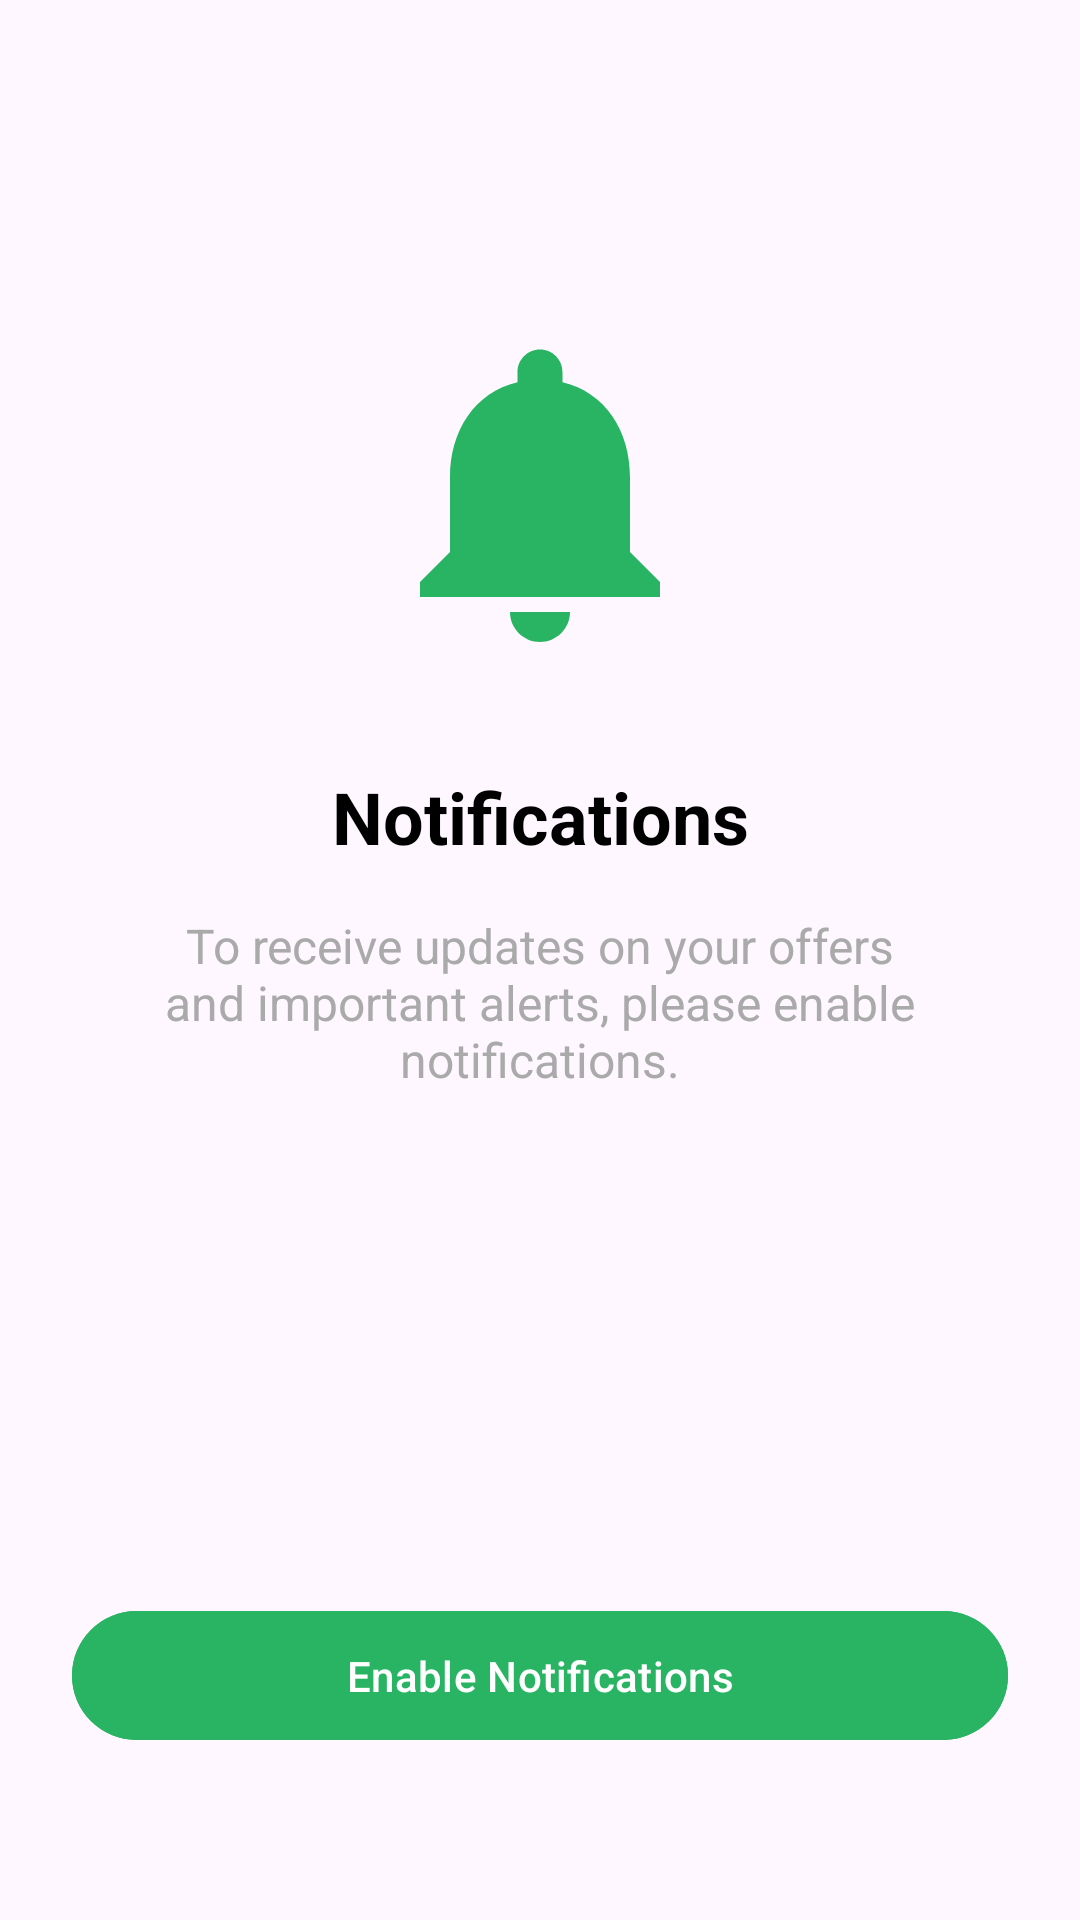

This screen was rendered from an Android layout file. Write that file and the resources it references.
<!-- AndroidManifest.xml: application theme Theme.UpcycleConnect -->
<!-- res/layout/activity_notification_setup.xml -->
<?xml version="1.0" encoding="utf-8"?>
<androidx.constraintlayout.widget.ConstraintLayout xmlns:android="http://schemas.android.com/apk/res/android"
    xmlns:app="http://schemas.android.com/apk/res-auto"
    xmlns:tools="http://schemas.android.com/tools"
    android:id="@+id/main"
    android:layout_width="match_parent"
    android:layout_height="match_parent"
    android:padding="24dp"
    tools:context=".NotificationSetupActivity">

    <ImageView
        android:id="@+id/notificationIcon"
        android:layout_width="120dp"
        android:layout_height="120dp"
        android:layout_marginTop="80dp"
        android:src="@drawable/ic_notifications_setup"
        app:layout_constraintEnd_toEndOf="parent"
        app:layout_constraintStart_toStartOf="parent"
        app:layout_constraintTop_toTopOf="parent"
        app:tint="@color/primary_green" />

    <TextView
        android:id="@+id/titleText"
        android:layout_width="wrap_content"
        android:layout_height="wrap_content"
        android:layout_marginTop="32dp"
        android:text="@string/notifications_title"
        android:textColor="@android:color/black"
        android:textSize="24sp"
        android:textStyle="bold"
        app:layout_constraintEnd_toEndOf="parent"
        app:layout_constraintStart_toStartOf="parent"
        app:layout_constraintTop_toBottomOf="@id/notificationIcon" />

    <TextView
        android:id="@+id/descriptionText"
        android:layout_width="0dp"
        android:layout_height="wrap_content"
        android:layout_marginTop="16dp"
        android:gravity="center"
        android:text="@string/notifications_setup_description"
        android:textColor="@android:color/darker_gray"
        android:textSize="16sp"
        app:layout_constraintEnd_toEndOf="parent"
        app:layout_constraintStart_toStartOf="parent"
        app:layout_constraintTop_toBottomOf="@id/titleText" />

    <com.google.android.material.button.MaterialButton
        android:id="@+id/grantPermissionBtn"
        android:layout_width="match_parent"
        android:layout_height="wrap_content"
        android:layout_marginBottom="32dp"
        android:padding="12dp"
        android:text="@string/enable_notifications_btn"
        android:backgroundTint="@color/primary_green"
        app:layout_constraintBottom_toBottomOf="parent"
        app:layout_constraintEnd_toEndOf="parent"
        app:layout_constraintStart_toStartOf="parent" />

</androidx.constraintlayout.widget.ConstraintLayout>
<!-- resources referenced by this layout -->
<resources>
  <color name="primary_green">#28B463</color>
  <!-- drawable ic_notifications_setup (drawable) -->
  <vector xmlns:android="http://schemas.android.com/apk/res/android"
      android:width="120dp"
      android:height="120dp"
      android:viewportWidth="24"
      android:viewportHeight="24">
      <path
          android:fillColor="#000000"
          android:pathData="M12,22c1.1,0 2,-0.9 2,-2h-4c0,1.1 0.9,2 2,2zm6,-6v-5c0,-3.07 -1.63,-5.64 -4.5,-6.32V4c0,-0.83 -0.67,-1.5 -1.5,-1.5s-1.5,0.67 -1.5,1.5v0.68C7.64,5.36 6,7.92 6,11v5l-2,2v1h16v-1l-2,-2z" />
  </vector>
  <string name="enable_notifications_btn">Enable Notifications</string>
  <string name="notifications_setup_description">To receive updates on your offers and important alerts, please enable notifications.</string>
  <string name="notifications_title">Notifications</string>
  <style name="Theme.UpcycleConnect" parent="Base.Theme.UpcycleConnect" />
  <style name="Base.Theme.UpcycleConnect" parent="Theme.Material3.Light.NoActionBar">
          
          
      </style>
</resources>
